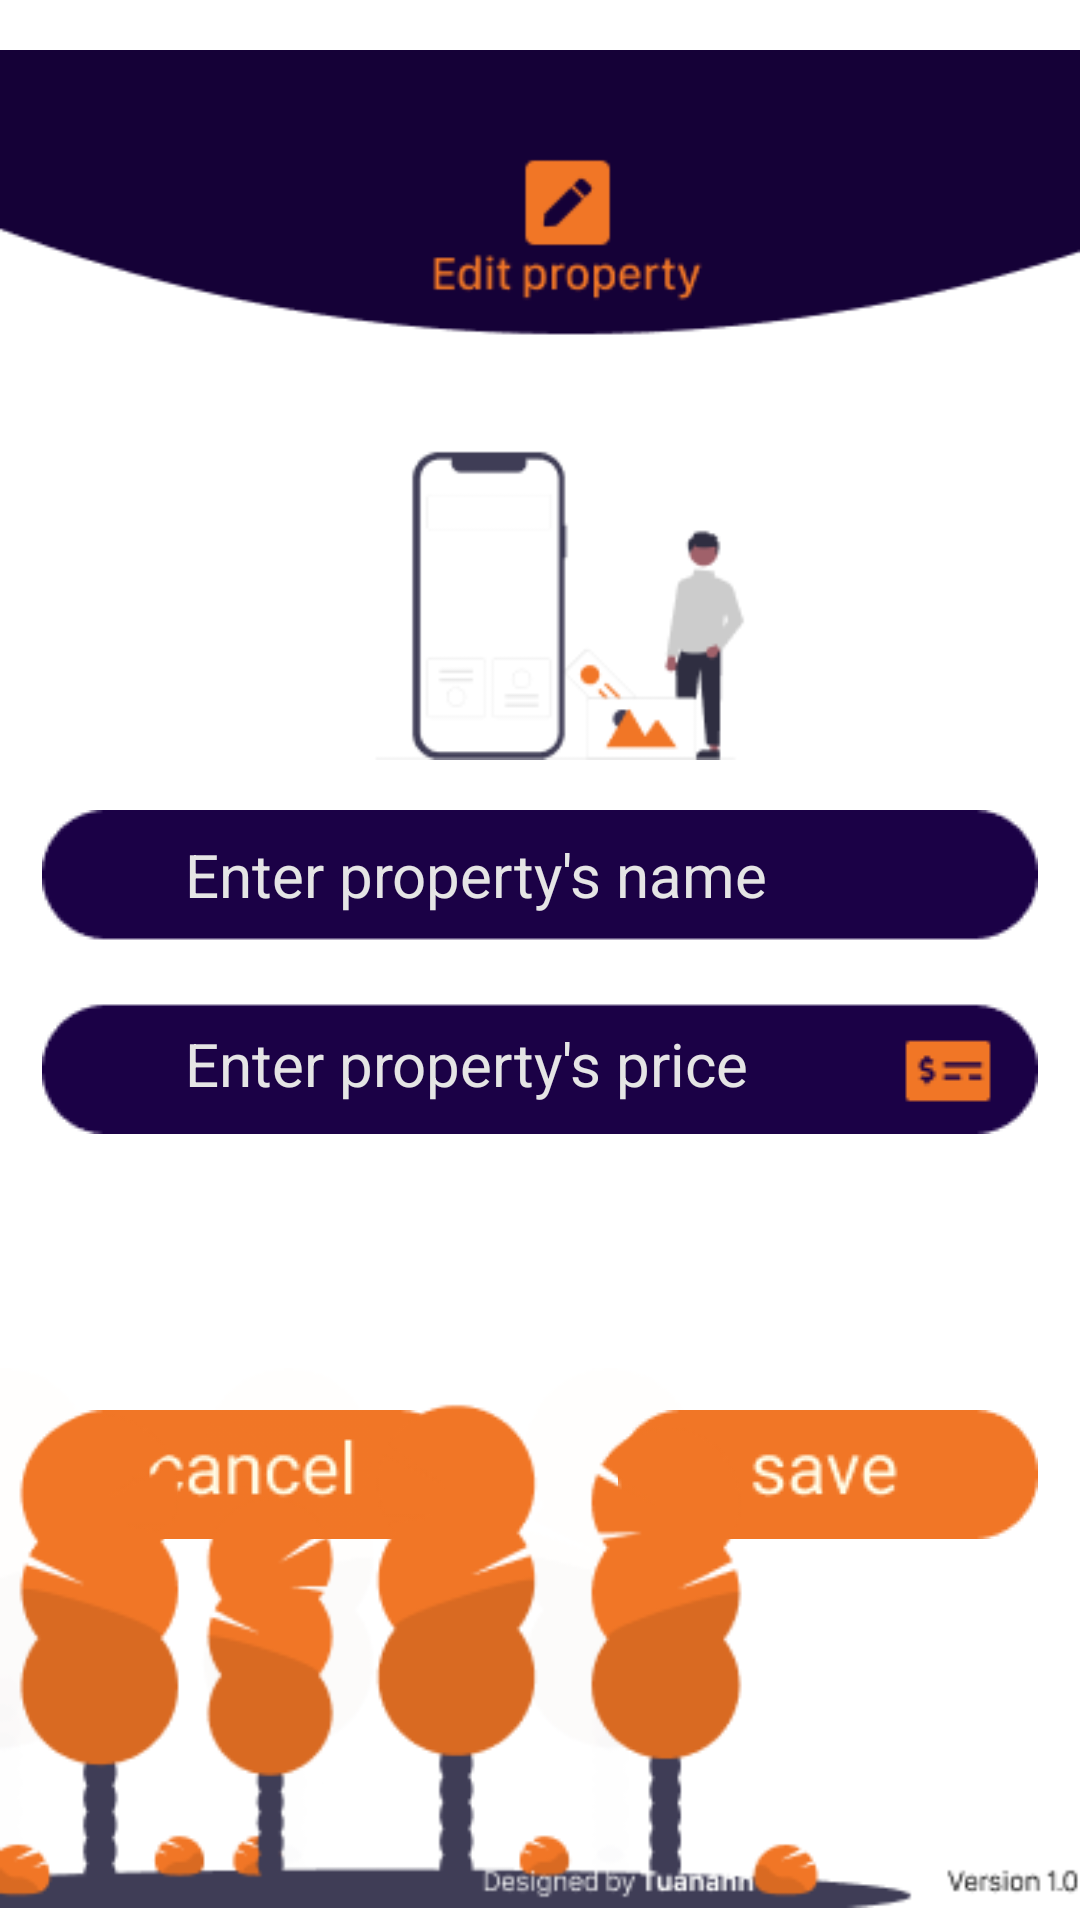

This screen was rendered from an Android layout file. Write that file and the resources it references.
<!-- AndroidManifest.xml: application theme Theme.PropertyManager -->
<!-- res/layout/activity_edit_property.xml -->
<?xml version="1.0" encoding="utf-8"?>
<RelativeLayout xmlns:android="http://schemas.android.com/apk/res/android"
    xmlns:app="http://schemas.android.com/apk/res-auto"
    xmlns:tools="http://schemas.android.com/tools"
    android:layout_width="match_parent"
    android:layout_height="match_parent"
    tools:context=".Edit_property">

    <ImageView
        android:id="@+id/edit_pro_heading"
        android:layout_width="wrap_content"
        android:layout_height="wrap_content"
        android:layout_centerHorizontal="true"
        app:srcCompat="@drawable/edit_pro_heading"
        tools:layout_editor_absoluteX="0dp"
        tools:layout_editor_absoluteY="-3dp" />

    <ImageView
        android:id="@+id/edit_pro_form"
        android:layout_width="wrap_content"
        android:layout_height="wrap_content"
        android:layout_below="@id/edit_pro_heading"
        android:layout_centerHorizontal="true"
        app:srcCompat="@drawable/edit_pro_form"
        tools:layout_editor_absoluteX="39dp"
        tools:layout_editor_absoluteY="320dp" />

    <ImageButton
        android:id="@+id/edit_pro_cancel_button"
        android:layout_width="wrap_content"
        android:layout_height="wrap_content"
        android:layout_below="@id/edit_pro_price"
        android:layout_alignLeft="@id/edit_pro_form"
        android:layout_marginTop="102dp"
        android:background="@null"
        app:srcCompat="@drawable/edit_pro_cancel"
        tools:layout_editor_absoluteX="48dp"
        tools:layout_editor_absoluteY="531dp" />

    <ImageButton
        android:id="@+id/edit_pro_save_button"
        android:layout_width="wrap_content"
        android:layout_height="wrap_content"
        android:layout_alignRight="@id/edit_pro_form"
        android:layout_alignBottom="@id/edit_pro_cancel_button"
        android:background="@null"
        app:srcCompat="@drawable/edit_pro_save"
        tools:layout_editor_absoluteX="240dp"
        tools:layout_editor_absoluteY="531dp" />

    <ImageView
        android:id="@+id/add_pro_footer"
        android:layout_width="wrap_content"
        android:layout_height="wrap_content"
        android:layout_alignParentLeft="true"
        android:layout_alignParentBottom="true"
        app:srcCompat="@drawable/edit_pro_footer"
        tools:layout_editor_absoluteX="37dp"
        tools:layout_editor_absoluteY="239dp" />

    <EditText
        android:id="@+id/edit_pro_name"
        android:layout_width="wrap_content"
        android:layout_height="wrap_content"
        android:layout_below="@id/edit_pro_heading"
        android:layout_centerHorizontal="true"
        android:layout_marginTop="8dp"
        android:background="@null"
        android:ems="10"
        android:hint="Enter property's name"
        android:inputType="textPersonName"
        android:text=""
        android:textColor="@color/textcolor"
        android:textColorHint="@color/textcolor"
        android:textSize="20dp" />

    <EditText
        android:id="@+id/edit_pro_price"
        android:layout_width="wrap_content"
        android:layout_height="wrap_content"
        android:layout_below="@id/edit_pro_name"
        android:layout_alignLeft="@id/edit_pro_name"
        android:layout_marginTop="36dp"
        android:background="@null"
        android:ems="10"
        android:hint="Enter property's price"
        android:inputType="numberDecimal"
        android:text=""
        android:textColor="@color/textcolor"
        android:textColorHint="@color/textcolor"
        android:textSize="20dp" />

    <Spinner
        android:background="@null"
        android:id="@+id/edit_pro_type"
        android:layout_width="wrap_content"
        android:layout_height="wrap_content"
        android:layout_below="@id/edit_pro_form"
        android:layout_alignLeft="@id/edit_pro_form"
        android:layout_marginTop="24dp" />

    <Spinner
        android:background="@null"
        android:layout_alignBottom="@id/edit_pro_type"
        android:layout_alignRight="@id/edit_pro_form"
        android:id="@+id/edit_pro_position"
        android:layout_width="wrap_content"
        android:layout_height="wrap_content" />

</RelativeLayout>
<!-- resources referenced by this layout -->
<resources>
  <color name="textcolor">#E5E5E5</color>
  <!-- drawable edit_pro_cancel: png bitmap (drawable, 1886 bytes) -->
  <!-- drawable edit_pro_footer: png bitmap (drawable, 16605 bytes) -->
  <!-- drawable edit_pro_form: png bitmap (drawable, 2143 bytes) -->
  <!-- drawable edit_pro_heading: png bitmap (drawable, 7752 bytes) -->
  <!-- drawable edit_pro_save: png bitmap (drawable, 1839 bytes) -->
  <style name="Theme.PropertyManager" parent="Theme.MaterialComponents.DayNight.NoActionBar">
          
          <item name="colorPrimary">@color/purple_500</item>
          <item name="colorPrimaryVariant">@color/purple_700</item>
          <item name="colorOnPrimary">@color/white</item>
          
          <item name="colorSecondary">@color/teal_200</item>
          <item name="colorSecondaryVariant">@color/teal_700</item>
          <item name="colorOnSecondary">@color/black</item>
          
          <item name="android:statusBarColor" tools:targetApi="l">?attr/colorPrimaryVariant</item>
          
      </style>
  <color name="purple_500">#FF6200EE</color>
  <color name="purple_700">#FF3700B3</color>
  <color name="white">#FFFFFFFF</color>
  <color name="teal_200">#FF03DAC5</color>
  <color name="teal_700">#FF018786</color>
  <color name="black">#FF000000</color>
</resources>
